Run: headless pygame with SDL's dummy video driver; simulated clock (each Clock.tick advances the game by its frame time, no real sleeping); random seed 0; keys injected as events and as key.get_pressed() state; no mouse input.
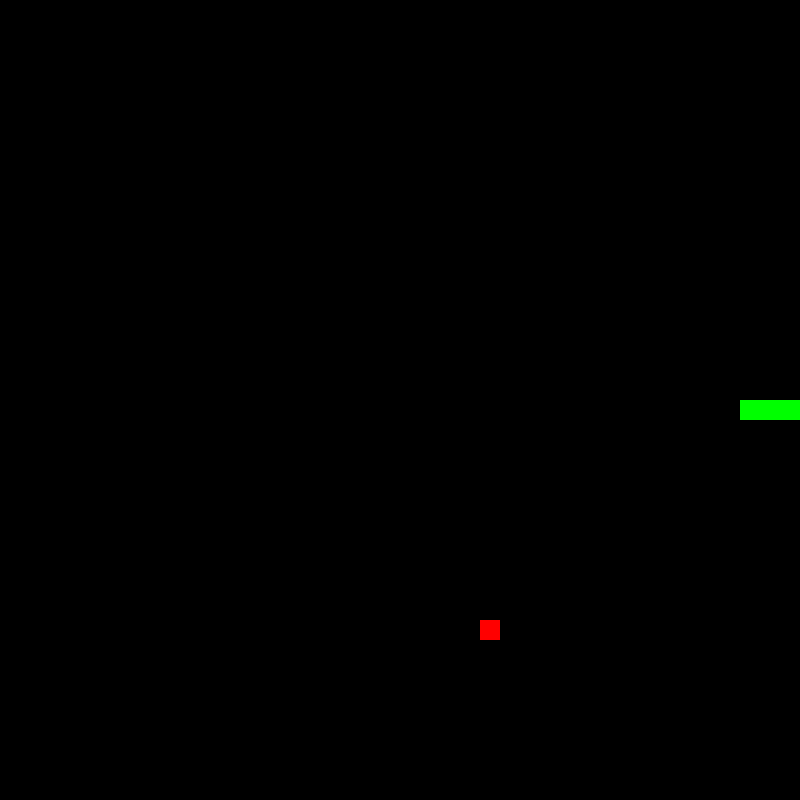
Frame 1 of 1 · flips 1–60 · no input (game ended)

The pygame program that drew these frames:

# Thaimas Andronaco, Clarence Dufault, Carlo Gabarda, Patrick Hwang, Cynthia Nguyen

# IMPORT LIBRARIES
import pygame
import random
from sys import exit

# DEFINE CONSTANTS
WINDOW_HEIGHT = 800
WINDOW_WIDTH = 800
HEIGHT_OFFSET = 100
BLOCK_SIZE = 20
SPEED = 10

# INITIALIZE PYGAME
pygame.init()

# MOVEMENT KEY
RIGHT = 1
LEFT = 2
UP = 3
DOWN = 4


class Snake:

  # INITIALIZE GAME
  def __init__(self):
    # Define window height and width
    self.w = WINDOW_WIDTH
    self.h = WINDOW_HEIGHT

    # Declare pygame display and clock
    self.display = pygame.display.set_mode((self.w, self.h))
    pygame.display.set_caption('Snake')
    self.clock = pygame.time.Clock()

    # Call reset function to start game in initial state
    self.reset()


  # MOVE FUNCTION
  def move(self, direction):
    # Store x and y coordinates of snake head
    x = self.head[0]
    y = self.head[1]

    # Update coordinates based on movement direction
    if direction == UP:
      y -= BLOCK_SIZE
    elif direction == DOWN:
      y += BLOCK_SIZE
    elif direction == RIGHT:
      x += BLOCK_SIZE
    elif direction == LEFT:
      x -= BLOCK_SIZE

    # Store new coordinates as the new snake head
    self.head = (x, y)

  
  # PLACE FOOD FUNCTION
  def placeFood(self):
    # Generate random x and y coordinates where food can spawn
    x = random.randrange(0, WINDOW_WIDTH, BLOCK_SIZE)
    y = random.randrange(HEIGHT_OFFSET, WINDOW_HEIGHT, BLOCK_SIZE)

    # Store food coordinates, generate food coordinates again if food coordinates appear in snake coordinates
    self.food = (x, y)
    if self.food in self.snake:
      self.placeFood()

  
  def collision(self):
    if (self.head in self.snake[1:]) or (self.head[1] <= HEIGHT_OFFSET) or (self.head[1] >= WINDOW_HEIGHT) or (self.head[0] >= WINDOW_WIDTH) or (self.head[0] < 0):
      return True
    return False


  # RESET FUNCTION
  def reset(self):
    # Declare initial state (direction, snake head, snake body, food, placefood)
    self.direction = 1
    self.head = [WINDOW_WIDTH / 2, WINDOW_HEIGHT / 2]
    self.snake = [self.head, [self.head[0] - BLOCK_SIZE, self.head[1]], [self.head[0] - (BLOCK_SIZE * 2), self.head[1]]]
    self.food = None
    self.placeFood()


  # UPDATE FUNCTION
  def update(self):
    # Fill current frame black
    self.display.fill('black')

    # Display snake onto the current frame
    for pos in self.snake:
      snake_rect = pygame.Rect((pos[0], pos[1]), (BLOCK_SIZE, BLOCK_SIZE))
      pygame.draw.rect(self.display, 'Green', snake_rect)

    # Display food onto current frame
    food_rect = pygame.Rect((self.food[0], self.food[1]), (BLOCK_SIZE, BLOCK_SIZE))
    pygame.draw.rect(self.display, 'Red', food_rect)

    # Update display
    pygame.display.flip()


  # PLAY FUNCTION
  def play(self):
    for event in pygame.event.get():
      # Quit Event
      if event.type == pygame.QUIT:
        pygame.quit()
        exit()

      # Player input events
      if event.type == pygame.KEYDOWN:
        if event.key == pygame.K_w and self.direction != DOWN:
          self.direction = UP
        elif event.key == pygame.K_s and self.direction != UP:
          self.direction = DOWN
        elif event.key == pygame.K_a and self.direction != RIGHT:
          self.direction = LEFT
        elif event.key == pygame.K_d and self.direction != LEFT:
          self.direction = RIGHT

    # Snake movement implementation (insert new snake head into the front of the snake body array, pop the last element in the snake body array)
    self.move(self.direction)
    self.snake.insert(0, self.head)

    # Eating mechanic, if head collides with food then we place another food and don't pop the snake array (grow snake), else pop the snake array
    if self.head == self.food:
      self.placeFood()
    else:
      self.snake.pop()

    if self.collision():
      return True

    # Update frame & declare frame rate
    self.update()
    self.clock.tick(SPEED)
    

  # def updateHead(self, eatFood = False):
  #   if(eatFood):
  #     self.body.append()
  #     for i in range(self.headIndex+1,len(self.body)):   #can be optimized
  #       body[i] = body[i-1]

  #   newHeadIndex = (self.headIndex+1) % len(body)
  #   self.body[newHeadIndex] = self.body[self.headIndex]
  #   match headDirection:    #using case-switch equivalent from https://docs.python.org/3.10/whatsnew/3.10.html#pep-634-structural-pattern-matching
  #     case 0:
  #       self.body[newHeaderIndex][0] = self.body[newHeaderIndex][0]+1
  #     case 1:
  #       self.body[newHeaderIndex][1] = self.body[newHeaderIndex][1]+1
  #     case 2:
  #       self.body[newHeaderIndex][0] = self.body[newHeaderIndex][0]-1
  #     case _:
  #       self.body[newHeaderIndex][1] = self.body[newHeaderIndex][1]-1

  #   self.headIndex = newHeaderIndex
  #   self.checkCollision()
  
  # def checkCollision(self, maxXVal, maxYVal):
  #   head = self.body[self.headIndex]
  #   if(head[0] > maxXVal or head[1] > maxYVal):
  #     for i in range(len(self.body)):
  #       if ( self.body[i] == head and i != self.headIndex ):
  #         self.gameState = False

  #     #checking spikes code can go here


if __name__ == '__main__':
  game = Snake()
  while True:
    game_over = game.play()

    if game_over:
      break
  
  pygame.quit()
  exit()
